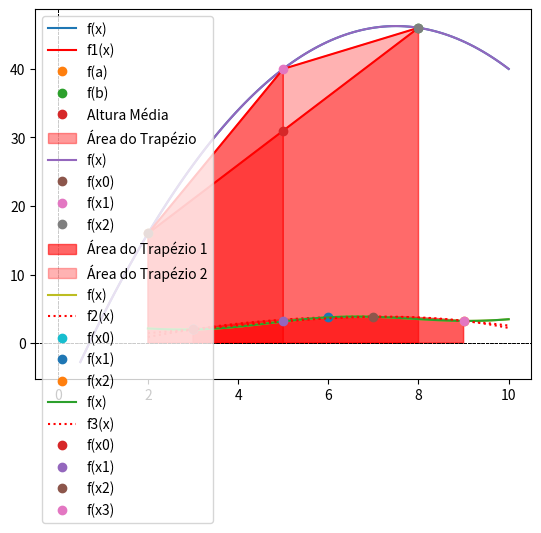

This figure's Python source:
#!/usr/bin/env python
# coding: utf-8

# # Integração Numérica: Regras de Newton-Cotes
# 
# As fórmulas de Newton-Cotes são os esquemas mais comuns de integração numérica. Elas são baseadas na estratégia de substituir uma função complicada ou dados tabulados por uma função aproximadora simples que seja fácil de integrar:
# 
# $$
# I = \int _a^b f(x)dx \cong \int _a^b f_n (x)dx \qquad (1)
# $$
# 
# em que $f_n (x)$ é um polinômio da forma
# 
# $$
# f_n (x) = a_0 + a_1 x + \dots + a_{n-1} x^{n-1} + a_n x^n
# $$
# 
# em que $n$ é o grau do polinômio.
# 
# ## A Regra do Trapézio
# 
# A **regra do trapézio** corresponde ao caso no qual o polinômio na Equação (1) é de primeiro grau:
# 
# $$
# I = \int _a^b f(x)dx \cong \int _a^b f_1 (x)dx
# $$
# 
# onde
# 
# $$
# f_1 (x) = f(a) + \dfrac{f(b) - f(a)}{b - a} (x - a)
# $$
# 
# O resultado da integração é 
# 
# $$
# I = (b - a) \dfrac{f(a) + f(b)}{2} \qquad (2)
# $$
# 
# Geometricamente, a regra dos trapézios é equivalente a aproximar a integral pela área do trapézio sob a reta ligando $f(a)$ e $f(b)$ (conforme figura abaixo). Portanto, a estimativa da integral pode ser representada por
# 
# $$
# I \cong \text{largura} \times \text{altura média} \\
# I \cong (b - a) \times \text{altura média}
# $$
# 
# em que, para a regra dos trapézios, a altura média é a média dos valores da função nas extremidades, ou $[f (a) + f (b)]/2$, conforme Equação (2).

# In[1]:


import numpy as np
import matplotlib.pyplot as plt
import sympy as sy
import scipy as sp
from scipy import interpolate
from scipy import integrate
get_ipython().run_line_magic('matplotlib', 'inline')


# In[2]:


# Representação geométrica da regra do trapézio

def f(x):
    return -x**2 + 15*x - 10

x = np.linspace(0.5,10,100)
y = f(x)

plt.plot(x,y, label = 'f(x)')
plt.plot([2,8], [f(2),f(8)], 'r', label = 'f1(x)')
plt.plot(2,f(2), 'o', label = 'f(a)')
plt.plot(8,f(8), 'o', label = 'f(b)')
plt.plot(np.mean([2,8]), np.mean([f(2),f(8)]), 'o', label = 'Altura Média')
plt.fill([2, 2, 8, 8],[0, f(2), f(8), 0],color='r',alpha=0.4, label = 'Área do Trapézio')
plt.legend()
plt.axvline(x=0,color='k',linewidth=0.6,linestyle='--')
plt.axhline(y=0,color='k',linewidth=0.6,linestyle='--');


# ## Aplicação Múltipla da Regra do Trapézio
# 
# Uma maneira de melhorar a acurácia da regra do trapézio é dividir o intervalo de integração de $a$ a $b$ em diversos segmentos e aplicar o método a cada segmento (conforme figura abaixo). As áreas correspondentes aos segmentos individuais podem então ser somadas parafornecer a integral para o intervalo inteiro. As equações resultantes são chamadas fórmulas de integração por aplicações múltiplas ou compostas.
# 
# Existem $n + 1$ pontos base igualmente espaçados $(x_0, x_1, x_2, \dots , x_n)$. Consequentemente, existem $n$ segmentos de largura igual:
# 
# $$
# h = \dfrac{b − a}{n} \qquad (3)
# $$
# 
# Se $a$ e $b$ forem designados por $x_0$ e $x_n$, respectivamente, a integral total pode ser representada como
# 
# $$
# I = \int _{x_0}^{x_1} f(x)dx + \int _{x_1}^{x_2} f(x)dx + \dots + \int _{x_{n - 1}}^{x_n} f(x)dx 
# $$
# 
# Substituindo cada integral pela regra do trapézio, obtém-se
# 
# $$
# I = h \dfrac{f(x_0) + f(x_1)}{2} + h \dfrac{f(x_1) + f(x_2)}{2} + \dots + h \dfrac{f(x_{n - 1}) + f(x_n)}{2}
# $$
# 
# ou, agrupando termos,
# 
# $$
# I = \dfrac{h}{2} \left[ f(x_0) + 2 \sum _{i = 1} ^{n - 1} f(x_i) + f(x_n) \right] \qquad (4)
# $$

# In[3]:


# Representação geométrica da aplicação múltipla da regra do trapézio
# É possível observar, visualmente, que houve uma redução do erro do resultado em comparação com o caso anterior

xd = np.array([2,5,8])
yd = f(xd)

plt.plot(x,y, label = 'f(x)')
plt.plot(xd,yd, 'r')
plt.plot(2,f(2), 'o', label = 'f(x0)')
plt.plot(5,f(5), 'o', label = 'f(x1)')
plt.plot(8,f(8), 'o', label = 'f(x2)')
plt.fill([2, 2, 5, 5],[0, f(2), f(5), 0], color='r', alpha=0.6, label = 'Área do Trapézio 1')
plt.fill([5, 5, 8, 8],[0, f(5), f(8), 0], color='r', alpha=0.3, label = 'Área do Trapézio 2')
plt.legend()
plt.axvline(x=0,color='k',linewidth=0.6,linestyle='--')
plt.axhline(y=0,color='k',linewidth=0.6,linestyle='--'); 


# ## A Regra 1/3 de Simpson
# 
# A **regra 1/3 de Simpson** é obtida quando um polinômio interpolador de segundo grau é substituído na Equação (1):
# 
# $$
# I = \int _a^b f(x)dx \cong \int _a^b f_2 (x)dx
# $$
# 
# Se $a$ e $b$ forem designados por $x_0$ e $x_2$ e se $f_2(x)$ for representado por um polinômio de Lagrange de segundo grau, a integral se torna
# 
# $$
# I = \int _{x_0}^{x_2} \left[ \dfrac{(x - x_1)(x - x_2)}{(x_0 - x_1)(x_0 - x_2)} f(x_0) + \dfrac{(x - x_1)(x - x_2)}{(x_0 - x_1)(x_0 - x_2)} f(x_1) + \dfrac{(x - x_1)(x - x_2)}{(x_0 - x_1)(x_0 - x_2)} f(x_2) \right] dx
# $$
# 
# Depois da integração e de manipulações algébricas, obtém-se a seguinte fórmula:
# 
# $$
# I \cong \dfrac{h}{3} [f(x_0) + 4 f(x_1) + f(x_2)] \qquad (5)
# $$
# 
# em que, para esse caso
# 
# $$
# h = \dfrac{b − a}{2} \qquad (6)
# $$

# In[4]:


# Descrição gráfica da regra 1/3 de Simpson: ela consiste em tomar a área sob uma parábola ligando três pontos

def f(x):
    return 0.6*np.sin(x+np.pi/2) + 0.2*x + 2

def f2(x):
    return -0.127382111059529*x**2 + 1.73647155618593*x - 2.0569711669823 # Obtido pelo MMQ

x = np.linspace(2,10,100)
y = f(x)

xc = np.linspace(2,10,100)
yc = f2(xc)

xf = np.linspace(3,9,100)
yf = f2(xf)

xf = np.concatenate((np.array([3]), xf, np.array([9])))
yf = np.concatenate((np.array([0]), yf, np.array([0])))

plt.plot(x,y, label = 'f(x)')
plt.plot(xc,yc, ':r', label = 'f2(x)')
plt.plot(3,f(3), 'o', label = 'f(x0)')
plt.plot(6,f(6), 'o', label = 'f(x1)')
plt.plot(9,f(9), 'o', label = 'f(x2)')
plt.fill(xf,yf, color='r', alpha=0.4)
plt.legend()
plt.axvline(x=0,color='k',linewidth=0.6,linestyle='--')
plt.axhline(y=0,color='k',linewidth=0.6,linestyle='--');


# ## Aplicações Múltiplas da Regra 1/3 de Simpson
# 
# Do mesmo modo como no caso da regra do trapézio, a regra de Simpson pode ser melhorada dividindo-se o intervalo de integração em diversos segmentos de mesmo comprimento
# 
# $$
# h = \dfrac{b − a}{2}
# $$
# 
# A integral total pode ser representada como
# 
# $$
# I = \int _{x_0}^{x_2} f(x)dx + \int _{x_2}^{x_4} f(x)dx + \dots + \int _{x_{n - 2}}^{x_n} f(x)dx 
# $$
# 
# Substituindo cada integral individual pela regra 1/3 de Simpson, obtemos
# 
# $$
# I \cong 2 h \dfrac{f(x_0) + 4 f(x_1) + f(x_2)}{6} + 2 h \dfrac{f(x_2) + 4 f(x_3) + f(x_4)}{6} + \dots + 2 h \dfrac{f(x_{n - 2}) + 4 f(x_{n - 1}) + f(x_n)}{6}
# $$
# 
# ou 
# 
# $$
# I \cong (b - a) \dfrac{ f(x_0) + 4 \sum _{i = 1, 3, 5}^{n-1} f(x_i) + 2 \sum _{i = 2, 4, 6}^{n-2} f(x_j) + f(x_n) }{3 n} \qquad (7)
# $$
# 
# ## Regra 3/8 de Simpson
# 
# De uma maneira parecida com a dedução da regra do trapézio e da regra 1/3 de Simpson, um polinômio de Lagrange de ordem três pode ser ajustado a quatro pontos e integrado
# 
# $$
# I = \int _a^b f(x)dx \cong \int _a^b f_3 (x)dx
# $$
# 
# para fornecer
# 
# $$
# I \cong \dfrac{3 h}{8} [f(x_0) + 3 f(x_1) + 3 f(x_2) + f(x_3)] \qquad (8)
# $$
# 
# em que
# 
# $$
# h = \dfrac{b − a}{3} \qquad (9)
# $$
# 
# Essa equação é chamada regra 3/8 de Simpson porque $h$ é multiplicada por 3/8.

# In[5]:


# Descrição gráfica da regra 3/8 de Simpson: ela consiste em tomar a área sob uma equação cúbica ligando quatro pontos

def f3(x):
    return -0.0166482246490701*x**3 + 0.189467273747325*x**2 - 0.117878777555138*x + 1.10393743650415 # Obtido pelo MMQ

xc = np.linspace(2,10,100)
yc = f3(xc)

xf = np.linspace(3,9,100)
yf = f3(xf)

xf = np.concatenate((np.array([3]), xf, np.array([9])))
yf = np.concatenate((np.array([0]), yf, np.array([0])))

plt.plot(x,y, label = 'f(x)')
plt.plot(xc,yc, ':r', label = 'f3(x)')
plt.plot(3, f(3), 'o', label = 'f(x0)')
plt.plot(5, f(5), 'o', label = 'f(x1)')
plt.plot(7, f(7), 'o', label = 'f(x2)')
plt.plot(9, f(9), 'o', label = 'f(x3)')
plt.fill(xf,yf, color='r', alpha=0.4)
plt.legend()
plt.axvline(x=0,color='k',linewidth=0.6,linestyle='--')
plt.axhline(y=0,color='k',linewidth=0.6,linestyle='--');


# ## Integração com Segmentos Desiguais
# 
# Até esse ponto, todas as fórmulas para integração numérica foram baseadas em dados igualmente espaçados. Na prática, existem muitas situações nas quais essa hipótese não é válida e precisamos lidar com segmentos de tamanhos distintos. Por exemplo, dados obtidos experimentalmente, muitas vezes, são desse tipo. Para tais casos, um método é aplicar a regra do trapézio para cada segmento e somar os resultados:
# 
# $$
# I = h_1 \dfrac{f(x_0) + f(x_1)}{2} + h_2 \dfrac{f(x_1) + f(x_2)}{2} + \dots + h_n \dfrac{f(x_{n - 1}) + f(x_n)}{2}
# $$
# 
# em que $h_i$ é a largura do segmento $i$.

# ## Implementações de Newton-Cotes: Regra do Trapézio e 1/3 Simpson Generalizadas

# In[6]:


''' Newton-Cotes: Regra do Trapezio
    assume Y igualmente espaçado e 
    com pelo menos 2 pontos 
'''
def integral_trapezio(h,Y):
    val = 0.0
    for i in range(1,Y.size-1):
        val += 2*Y[i]
    val = 0.5*h*( val + Y[0] + Y[-1] )
    return val

''' Newton-Cotes: Regra 1/3 de Simpson
    assume Y igualmente espaçado e 
    com pelo menos 3 pontos 
'''
def integral_onethird_simpson(h,Y):
    val = 0.0
    for i in range(1,Y.size-1,2):
        val += 4*Y[i]
    
    for i in range(2,Y.size-2,2):
        val += 2*Y[i]        
    
    val = h/3.0*( val + Y[0] + Y[-1] )
    return val

''' HELPER''' 
def print_metodo(flag):            
    print('*** Método de integração: ' + str.upper(flag) + ' ***')

# limites de integração
a = 0
b = 93

# integrando 
f = lambda v: 97000*v/(5*v**2 + 570000)

# pontos de integração (ímpares para testar com 1/3 simpson)
npi = [11,101,1001,10001,100001]

# integral exata
x = sy.Symbol('x')
vex = sy.integrate(f(x),(x,a,b))
print('Ingegral exata (simbólica): ' + str(vex))
vex = float(vex)
print('Integral exata (numérica): ' + str(vex))

metodos = ['trapezio','13simpson']
no = False

# integração numérica
for metodo in metodos:
    I = []
    EREL = []
    for n in npi:
        v = np.linspace(a,b,num=n,endpoint=True)
        fv = f(v)
        h = (b-a)/n    
                
        if metodo == 'trapezio':
            if no == False:
                print_metodo(metodo)
                no = True            
            val = integral_trapezio(h,fv)
            erel = abs((vex - val)/vex)*100
            I.append(val)
            EREL.append(erel)
            print("no. de pontos de integração = {0:d} \t I = {1:.10f} \t EREL = {2:.10f}%".format(n,val,erel) )

        elif metodo == '13simpson':
            if no == False:
                print_metodo(metodo)
                no = True
            val = integral_onethird_simpson(h,fv)
            erel = abs((vex - val)/vex)*100
            I.append(val)
            EREL.append(erel)        
            print("no. de pontos de integração = {0:d} \t I = {1:.10f} \t EREL = {2:.10f}%".format(n,val,erel) )
    
    no = False


# ### Tarefa
# Implemente uma função para realizar a integração numérica pela regra 3/8 de Simpson, use-a para calcular o valor de 
# 
# $$\int_{a=0}^{b=93} \frac{97000v}{(5v^2 + 570000)} \, dx$$ 
# 
# e compare o resultado com os obtidos pelas anteriores.

# ## Integração simbólica 
# 
# Vamos ver alguns exemplos de integração simbólica. Para termos uma impressão mais elegante de expressões, antes usamos a seguinte instrução:

# In[7]:


sy.init_printing()


# ### Regra quadratura de Simpson
# 
# Vamos usar símbolos para chegar à expressão da regra de quadratura de Simpson.

# In[8]:


a,b,X = sy.symbols("a, b, x")
f = sy.Function("f")


# Definimos tuplas para os pontos de amostra e pesos.

# In[9]:


x = a, (a + b)/2, b # ponto médio 
w = [sy.symbols("w_%d" % i) for i in range(len(x))] # pesos 


# In[10]:


q = sum([w[i] * f(x[i]) for i in range(len(x))])
q


# Para calcular valores aproximados dos pesos $w_i$, escolhemos a base polinomial 
# 
# $$\{ \phi_n(x) = x^n \}_{n=0}^2$$
# 
# para a interpolação de $f(x)$ e um objeto simbólico para representar cada uma dessas funções.

# In[11]:


phi = [sy.Lambda(X, X**n) for n in range(len(x))]
phi


# Agora temos que descobrir os valores dos pesos. A integral $\int_a^b \phi_n(x) \, dx$ pode ser calculada analiticamente para cada função de base. Isto nos ajuda a resolver o seguinte sistema:
# 
# $$\sum\limits_{i=0}^2 w_i \phi_n(x_i) = \int_a^b \phi_n(x) \, dx$$

# O sistema pode ser construído no `sympy` da seguinte forma: 

# In[12]:


eqs = [q.subs(f, phi[n]) - sy.integrate(phi[n](X), (X, a, b)) for n in range(len(phi))]
eqs


# Em seguida, resolvemos o sistema para obter as expressões analíticas para os pesos:  

# In[13]:


w_sol = sy.solve(eqs,w)
w_sol


# Substituindo a solução na expressão simbólica para a regra de quadratura:

# In[14]:


q.subs(w_sol).simplify()


# Podemos verificar no material que esta é, de fato, a expressão para a regra de quadratura de Simpson.

# ## Integração múltipla
# 
# A integração em 2 ou mais variáveis pode ser feita usando as funções `dblquad`, `tplquad` e `nquad`, onde o número de funções e de limites de integração deve se adequar ao tipo de integral.
# 
# Abaixo, temos alguns exemplos: 

# ### Integração dupla
# 
# Neste exemplo, integramos 
# $$\int_0^1\int_0^1 e^{-x^2 - y^2} \, dx dy$$

# In[15]:


integrate.dblquad(lambda x, y: np.exp(-x**2-y**2), 0, 1, lambda x: 0, lambda x: 1)


# ### Integração tripla
# 
# Neste exemplo, integramos 
# $$\int_0^1\int_0^1\int_0^1 e^{-x^2 - y^2 - z^2} \, dx dy dz$$

# In[16]:


def f(x, y, z): 
    return np.exp(-x**2-y**2-z**2) 

a, b = 0, 1
g, h = lambda x: 0, lambda x: 1
q, r = lambda x, y: 0, lambda x, y: 1
integrate.tplquad(f, 0, 1, g, h, q, r) 
